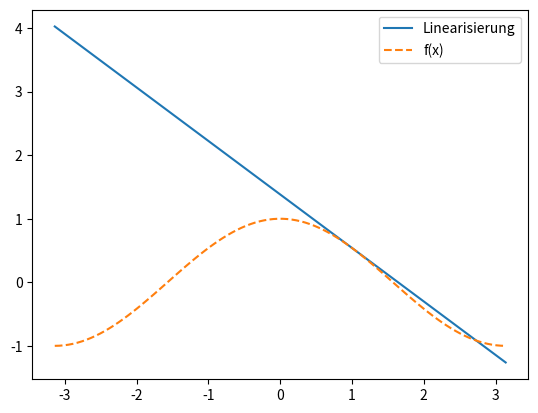

Reproduce this figure in Python.
import numpy as np
import matplotlib.pyplot as plt

x0 = 1.0
f = lambda x: np.cos(x)
df = lambda x: -np.sin(x)
t1 = lambda x: f(x0) + (x - x0) * df(x0)
x = np.linspace(-np.pi, np.pi, 100)

plt.figure()
plt.plot(x, t1(x), label='Linearisierung')
plt.plot(x, f(x), '--', label="f(x)")
plt.legend()
plt.show()